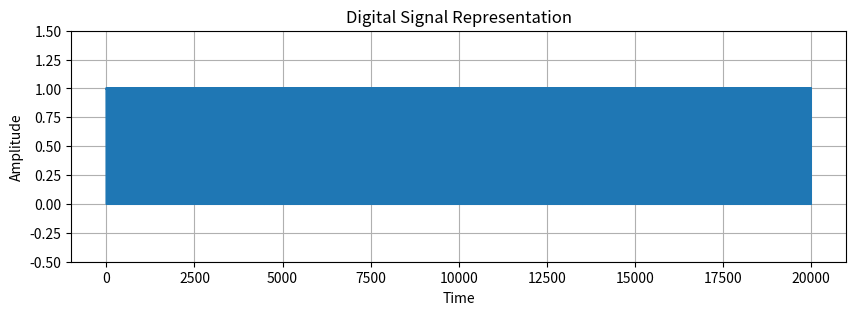

The script that saved this image: (Note: this script raises an exception after producing the figure.)
import numpy as np
import matplotlib.pyplot as plt

#step 1: Generate random binary data

#change from 20 to 10000 to plot a smoother, theory alignegd NOISE_STD VS BER graph
num_bits = 10000
bits = np.random.randint(0, 2, num_bits)
print("Generated bits:", bits)

#step 2: Covert bits to digital signal

digital_signal = []
for bit in bits:
    if bit ==1:
        digital_signal.extend([1,1])
    else:
        digital_signal.extend([0,0])

#step 3: Plot the digital signal      
plt.figure(figsize=(10, 3))
plt.step(range(len(digital_signal)), digital_signal, where='post')
plt.ylim(-0.5, 1.5)
plt.xlabel('Time')
plt.ylabel('Amplitude')
plt.title('Digital Signal Representation')
plt.grid(True)
plt.savefig("plots/binary_signal.png", dpi=300, bbox_inches="tight")
plt.show()


# -------------------------------------------------------
# TRANSMITTER: BPSK(binary phase shift keying) MODULATION
# -------------------------------------------------------

# Convert binary bits to BPSK symbols
# Bit 1 -> +1
# Bit 0 -> -1

bpsk_signal = []

for bit in bits:
    if bit ==1:
        bpsk_signal.append(1)
    else:
        bpsk_signal.append(-1)

bpsk_signal = np.array(bpsk_signal)

#plot BPSK modulated signal

plt.figure(figsize=(10, 3))
plt.stem(bpsk_signal)
plt.xlabel('Symbol Index')
plt.ylabel('Amplitude')
plt.title('BPSK Modulated Signal')
plt.grid(True)
plt.savefig("plots/bpsk_modulated_signal.png", dpi=300, bbox_inches="tight")
plt.show()


# =====================================
# CHANNEL: ADDITIVE WHITE GAUSSIAN NOISE
# =====================================

noise_std = 1
#noise strength ^, change it to see diff in noise level
noise = np.random.normal(0,noise_std, size = len(bpsk_signal))
received_signal = bpsk_signal + noise


#plot Transmitted v/s Received signal
plt.figure(figsize=(10, 4))

# Plot original transmitted symbols
plt.stem(bpsk_signal, linefmt='b-', markerfmt='bo', basefmt='r-', label='Transmitted Signal')
# Plot noisy received signal
plt.stem(received_signal, linefmt='g--', markerfmt='go', basefmt='r-', label='Received Signal')

plt.xlabel('Symbol Index')
plt.ylabel('Amplitude')
plt.title('BPSK Signal Before and After Noise')
plt.legend()
plt.grid(True)
plt.savefig("plots/bpsk_signal_with_noise.png", dpi=300, bbox_inches="tight")
plt.show()


# ================================
# RECEIVER: BPSK DEMODULATION
# ================================

received_bits = []

for value in received_signal:
    if value > 0:
        received_bits.append(1)
    else:
        received_bits.append(0)

received_bits = np.array(received_bits)

print("received bits:", received_bits)



# ================================
# PERFORMANCE METRIC: BIT ERROR RATE (BER)
# ================================

bit_errors = np.sum(bits != received_bits)
total_bits = len(bits)

ber = bit_errors/total_bits

print("Number of bit errors:", bit_errors)
print("Bit Error Rate (BER):", ber)



# =====================================
# BER vs NOISE ANALYSIS
# =====================================

#USED WHEN num_bits = 20
'''
noise_std_values = np.linspace(0.1, 2.0, 10)
ber_values = []

for noise_std in noise_std_values:
    noise = np.random.normal(0, noise_std, size=len(bpsk_signal))
    received_signal = bpsk_signal + noise

    received_bits = []
    for value in received_signal:
        if value > 0:
            received_bits.append(1)
        else:
            received_bits.append(0)

    received_bits = np.array(received_bits)

    bit_errors = np.sum(bits != received_bits)
    ber = bit_errors / len(bits)

    ber_values.append(ber)    

    print(f"Noise STD = {noise_std:.2f}, BER = {ber:.3f}")

# Plot BER vs Noise Std Dev
plt.figure(figsize=(8,5))
plt.plot(noise_std_values, ber_values, marker='o')    
plt.xlabel('Noise Standard Deviation')
plt.ylabel('Bit Error Rate (BER)')
plt.title('BER vs Noise level for BPSK System')
plt.grid(True)
plt.show()
'''

#USED WHEN num_bits = 10000
noise_std_values = np.linspace(0.1, 2.0, 10)
ber_values = []

num_trials = 20  # Monte Carlo trials per noise level

for noise_std in noise_std_values:
    ber_sum = 0

    for _ in range(num_trials):
        noise = np.random.normal(0, noise_std, size=len(bpsk_signal))
        received_signal = bpsk_signal + noise

        received_bits = (received_signal > 0).astype(int)
        bit_errors = np.sum(bits != received_bits)

        ber_sum += bit_errors / len(bits)

    ber_avg = ber_sum / num_trials
    ber_values.append(ber_avg)

    print(f"Noise STD = {noise_std:.2f}, Avg BER = {ber_avg:.4f}")

# =====================================
# THEORETICAL BER FOR BPSK
# =====================================

from scipy.special import erfc

theoretical_ber = 0.5 * erfc(1 / (np.sqrt(2) * noise_std_values))

# Plot BER vs Noise Std Dev
plt.figure(figsize=(8,5))
plt.plot(noise_std_values, ber_values, 'o-', label='Simulated BER')
plt.plot(noise_std_values, theoretical_ber, 'r--', label='Theoretical BER')
plt.xlabel("Noise Standard Deviation")
plt.ylabel("Bit Error Rate (BER)")
plt.title("BER vs Noise for BPSK: Simulation vs Theory")
plt.legend()
plt.grid(True)
plt.savefig("plots/ber_vs_noise_bpsk.png", dpi=300, bbox_inches="tight")
plt.show()










